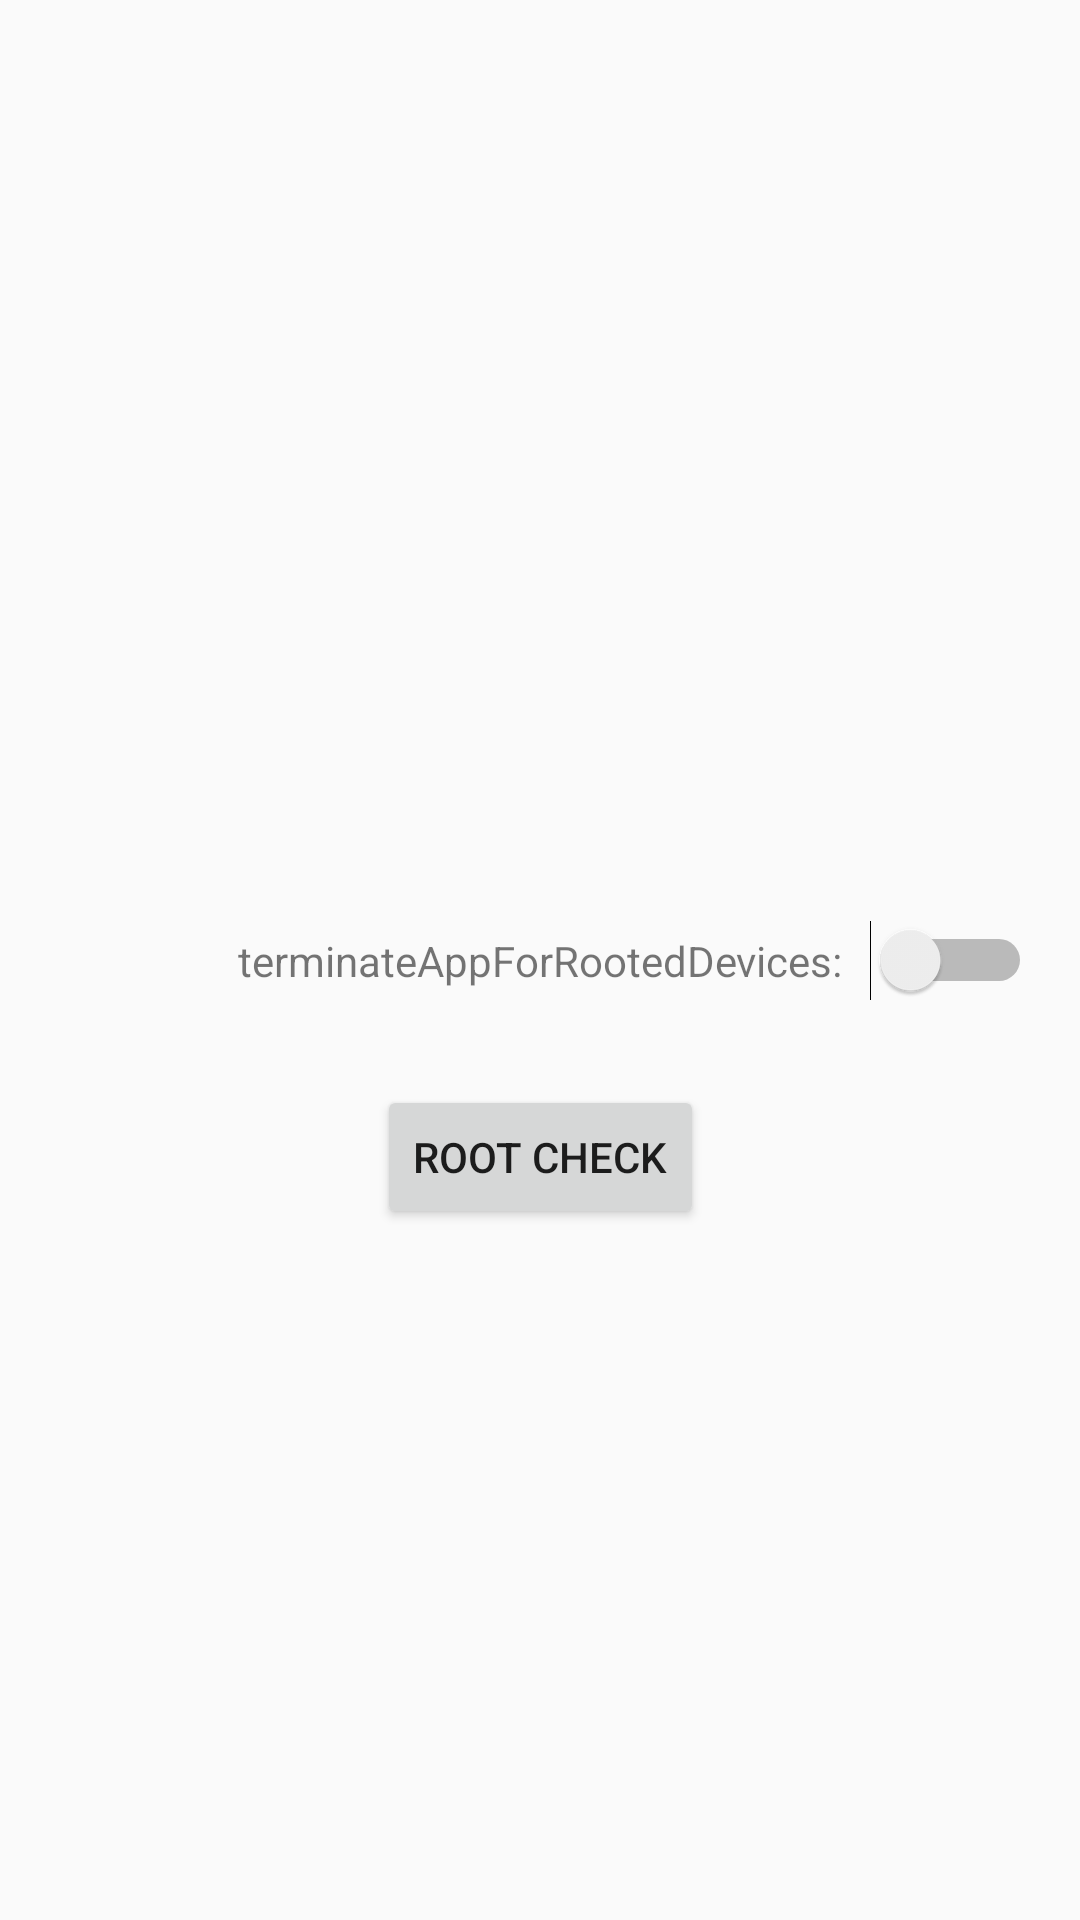

Write the Android layout XML for this screen, with the resource values it uses.
<!-- AndroidManifest.xml: application theme AppTheme -->
<!-- res/layout/activity_root_detection.xml -->
<?xml version="1.0" encoding="utf-8"?>
<androidx.constraintlayout.widget.ConstraintLayout xmlns:android="http://schemas.android.com/apk/res/android"
    xmlns:app="http://schemas.android.com/apk/res-auto"
    android:layout_width="match_parent"
    android:layout_height="match_parent">

    <TextView
        android:id="@+id/txtMessage"
        android:layout_width="wrap_content"
        android:layout_height="wrap_content"
        android:layout_marginBottom="48dp"
        app:layout_constraintBottom_toTopOf="@+id/txtTerminate"
        app:layout_constraintEnd_toEndOf="parent"
        app:layout_constraintStart_toStartOf="parent" />

    <Switch
        android:id="@+id/switchTerminate"
        android:layout_width="wrap_content"
        android:layout_height="wrap_content"
        android:layout_marginEnd="16dp"
        app:layout_constraintBottom_toBottomOf="parent"
        app:layout_constraintEnd_toEndOf="parent"
        app:layout_constraintTop_toTopOf="parent" />

    <TextView
        android:id="@+id/txtTerminate"
        android:layout_width="wrap_content"
        android:layout_height="wrap_content"
        android:text="terminateAppForRootedDevices:"
        app:layout_constraintBottom_toBottomOf="parent"
        app:layout_constraintEnd_toEndOf="parent"
        app:layout_constraintStart_toStartOf="parent"
        app:layout_constraintTop_toTopOf="parent" />

    <Button
        android:id="@+id/btnTest"
        android:layout_width="wrap_content"
        android:layout_height="wrap_content"
        android:layout_marginTop="32dp"
        android:text="ROOT CHECK"
        app:layout_constraintEnd_toEndOf="parent"
        app:layout_constraintStart_toStartOf="parent"
        app:layout_constraintTop_toBottomOf="@+id/txtTerminate" />

</androidx.constraintlayout.widget.ConstraintLayout>
<!-- resources referenced by this layout -->
<resources>
  <style name="AppTheme" parent="Theme.MaterialComponents.Light.DarkActionBar.Bridge">
          
          <item name="colorPrimary">@color/colorPrimary</item>
          <item name="colorPrimaryDark">@color/colorPrimaryDark</item>
          <item name="colorAccent">@color/colorAccent</item>
      </style>
  <color name="colorPrimary">#6200EE</color>
  <color name="colorPrimaryDark">#3700B3</color>
  <color name="colorAccent">#03DAC5</color>
</resources>
